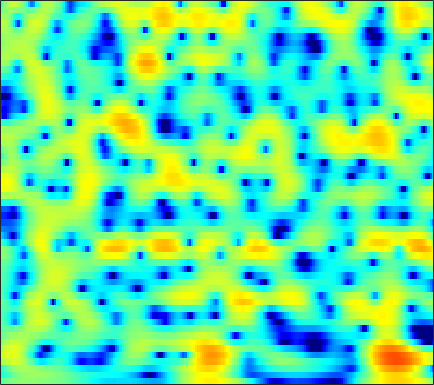

Values plotted in this chart, from the file beside it:
-1.6505, -1.3612, -0.99343, -0.65218, -0.41527, -0.13681, 0.095848, 0.24071, 0.39495, 0.51073, 0.58726, 0.62173, 0.63806, 0.62862, 0.60862, 0.56748, 0.51415, 0.46923, 0.40133, 0.32594, 0.24799, 0.18482, 0.094797, 0.00091265
-5.062, -4.311, -3.385, -2.555, -1.995, -1.333, -0.7624, -0.3916, 0.03106, 0.376, 0.6501, 0.8131, 0.9782, 1.091, 1.144, 1.179, 1.177, 1.154, 1.099, 1.018, 0.9134, 0.8214, 0.6807, 0.5215
-4.509, -3.387, -2.123, -1.085, -0.4378, 0.2672, 0.8098, 1.12, 1.417, 1.591, 1.653, 1.635, 1.54, 1.377, 1.22, 0.9807, 0.7242, 0.5349, 0.2936, 0.0757, -0.1146, -0.2408, -0.3958, -0.5487
1.394, 1.85, 2.396, 2.845, 3.106, 3.335, 3.413, 3.366, 3.156, 2.768, 2.188, 1.627, 0.7027, -0.4277, -1.409, -2.865, -4.389, -5.438, -6.421, -6.646, -6.176, -5.587, -4.75, -4.018
2.791, 3.226, 3.707, 4.053, 4.215, 4.286, 4.17, 3.954, 3.477, 2.764, 1.788, 0.8667, -0.6442, -2.535, -4.243, -6.959, -10.2, -12.77, -15.02, -14.35, -12.39, -10.95, -9.248, -7.787
1.535, 2.274, 3.064, 3.637, 3.929, 4.141, 4.146, 4.016, 3.664, 3.099, 2.316, 1.579, 0.3927, -1.026, -2.233, -4.039, -6.091, -7.822, -10.55, -14.25, -20.79, -34.33, -19.75, -13.26
-0.2051, 0.5475, 1.38, 2.019, 2.377, 2.715, 2.897, 2.932, 2.853, 2.628, 2.264, 1.9, 1.303, 0.589, -0.0155, -0.9032, -1.861, -2.596, -3.555, -4.401, -5.016, -5.25, -5.217, -4.832
-1.298, -0.7872, -0.2152, 0.2474, 0.5321, 0.8433, 1.088, 1.231, 1.368, 1.449, 1.476, 1.454, 1.371, 1.222, 1.069, 0.8172, 0.5198, 0.2757, -0.06821, -0.4106, -0.7378, -0.9664, -1.242, -1.48
-1.287, -1.211, -1.217, -1.3, -1.366, -1.401, -1.306, -1.118, -0.7144, -0.1833, 0.3983, 0.824, 1.335, 1.747, 1.978, 2.18, 2.264, 2.245, 2.119, 1.881, 1.534, 1.199, 0.6486, -0.0369
-1.155, -1.694, -2.742, -4.246, -5.743, -8.269, -10.42, -10.07, -7.286, -4.342, -1.992, -0.601, 0.8629, 1.961, 2.584, 3.188, 3.556, 3.696, 3.713, 3.546, 3.203, 2.829, 2.169, 1.297
-1.696, -2.214, -3.161, -4.43, -5.579, -7.183, -8.199, -7.981, -6.415, -4.295, -2.307, -1.028, 0.3807, 1.477, 2.115, 2.734, 3.103, 3.232, 3.224, 3.017, 2.646, 2.274, 1.694, 1.05
-1.518, -1.698, -2.079, -2.543, -2.868, -3.16, -3.22, -3.035, -2.466, -1.611, -0.6315, 0.1185, 1.067, 1.871, 2.351, 2.787, 2.962, 2.925, 2.624, 2.037, 1.191, 0.4097, -0.7246, -1.725
-0.6428, -1.052, -1.91, -3.102, -4.136, -5.463, -6.165, -5.87, -4.511, -2.713, -0.9638, 0.2119, 1.55, 2.611, 3.209, 3.739, 3.95, 3.872, 3.421, 2.526, 1.052, -0.5734, -3.864, -9.847
-1.407, -2.129, -3.503, -5.481, -7.531, -11.27, -15.52, -14.7, -10.05, -6.459, -3.867, -2.321, -0.6613, 0.6487, 1.426, 2.219, 2.749, 2.965, 3.003, 2.762, 2.255, 1.744, 0.9601, 0.275
-1.88, -2.426, -3.324, -4.377, -5.206, -6.198, -6.91, -7.128, -7.01, -6.5, -5.651, -4.835, -3.632, -2.396, -1.501, -0.3983, 0.5418, 1.124, 1.746, 2.174, 2.431, 2.543, 2.612, 2.619
-1.583, -2.042, -2.817, -3.748, -4.555, -5.784, -7.16, -8.327, -10.02, -11.5, -11.85, -10.95, -8.737, -6.331, -4.678, -2.765, -1.189, -0.2039, 0.8834, 1.743, 2.409, 2.786, 3.157, 3.393
-1.436, -1.848, -2.552, -3.449, -4.272, -5.614, -7.31, -8.909, -11.57, -15.02, -17.37, -15.37, -11.28, -7.932, -5.915, -3.725, -1.956, -0.8439, 0.3794, 1.37, 2.162, 2.63, 3.104, 3.423
-1.364, -1.657, -2.179, -2.863, -3.462, -4.353, -5.311, -5.998, -6.82, -7.375, -7.43, -7.124, -6.302, -5.137, -4.149, -2.819, -1.564, -0.6883, 0.3437, 1.209, 1.895, 2.31, 2.724, 2.997
-0.7505, -0.952, -1.382, -1.971, -2.491, -3.276, -4.128, -4.775, -5.583, -6.133, -6.275, -6.075, -5.367, -4.271, -3.325, -2.038, -0.8074, 0.01136, 0.9428, 1.675, 2.184, 2.442, 2.64, 2.697
0.5517, 0.3377, -0.1304, -0.7748, -1.405, -2.426, -3.709, -4.925, -6.916, -9.576, -12.53, -12.72, -9.314, -5.641, -3.423, -1.097, 0.6623, 1.656, 2.598, 3.144, 3.352, 3.285, 2.938, 2.365
0.6525, 0.3153, -0.3065, -1.083, -1.753, -2.699, -3.67, -4.424, -5.643, -7.105, -8.139, -7.828, -5.513, -2.574, -0.6119, 1.538, 3.118, 3.959, 4.65, 4.828, 4.512, 3.904, 2.541, 0.4334
-2.852, -3.508, -4.777, -6.503, -7.894, -9.339, -9.347, -8.38, -6.777, -5.083, -3.529, -2.393, -0.7949, 0.7587, 1.843, 3.133, 4.134, 4.658, 5.044, 5.028, 4.516, 3.805, 2.354, 0.2294
-7.35, -8.006, -9.487, -11.81, -14.35, -18.72, -17.67, -13.76, -9.685, -6.577, -4.185, -2.673, -0.9103, 0.5774, 1.552, 2.631, 3.463, 3.921, 4.285, 4.37, 4.15, 3.804, 3.101, 2.171
-10.53, -10.63, -10.88, -11.21, -11.38, -11.22, -10.55, -9.691, -8.176, -6.438, -4.727, -3.447, -1.9, -0.5239, 0.3866, 1.426, 2.261, 2.754, 3.221, 3.47, 3.55, 3.479, 3.243, 2.872
-12.9, -12.82, -12.74, -12.75, -12.68, -12.32, -11.53, -10.65, -9.114, -7.393, -5.656, -4.373, -2.823, -1.426, -0.5085, 0.545, 1.413, 1.931, 2.474, 2.842, 3.065, 3.136, 3.131, 3.03
-14.57, -14.39, -14.78, -15.77, -17.03, -19, -18.64, -16.13, -12.26, -9.104, -6.479, -4.858, -3.052, -1.554, -0.6151, 0.4158, 1.235, 1.72, 2.222, 2.586, 2.801, 2.899, 2.953, 2.939
-12.44, -11.87, -11.9, -12.74, -13.86, -15.55, -15.33, -13.18, -9.723, -6.842, -4.521, -3.115, -1.559, -0.3334, 0.4049, 1.194, 1.761, 2.078, 2.356, 2.501, 2.549, 2.538, 2.476, 2.386
-4.872, -4.557, -4.266, -4.179, -4.121, -3.957, -3.549, -3.054, -2.217, -1.288, -0.3731, 0.2355, 0.9621, 1.527, 1.853, 2.147, 2.284, 2.278, 2.131, 1.831, 1.458, 1.133, 0.7212, 0.3864
1.6, 1.667, 1.73, 1.759, 1.76, 1.747, 1.741, 1.731, 1.703, 1.687, 1.652, 1.625, 1.583, 1.519, 1.458, 1.297, 1.037, 0.6937, 0.03247, -0.957, -2.273, -3.445, -4.946, -5.835
4.644, 4.623, 4.52, 4.364, 4.173, 3.828, 3.347, 2.893, 2.154, 1.269, 0.2513, -0.5002, -1.425, -1.984, -2.144, -2.127, -2.124, -2.284, -2.92, -4.173, -6.454, -9.077, -15.43, -30.11
5.335, 5.343, 5.263, 5.029, 4.751, 4.207, 3.422, 2.649, 1.306, -0.541, -3.075, -5.686, -10.38, -13.98, -11.41, -7.546, -5.282, -4.296, -3.764, -3.884, -4.509, -5.246, -6.239, -6.775
3.999, 4.159, 4.257, 4.172, 3.991, 3.554, 2.881, 2.189, 0.969, -0.5778, -2.566, -4.255, -6.571, -7.681, -7.197, -5.659, -4.145, -3.28, -2.485, -2.097, -1.968, -2.02, -2.158, -2.368
1.427, 1.861, 2.298, 2.567, 2.631, 2.525, 2.203, 1.819, 1.166, 0.3993, -0.4055, -0.9688, -1.56, -1.853, -1.861, -1.629, -1.235, -0.919, -0.5309, -0.2532, -0.1315, -0.1125, -0.2335, -0.5305
-1.88, -0.8219, 0.3266, 1.146, 1.51, 1.712, 1.607, 1.377, 0.923, 0.3255, -0.1995, -0.5441, -0.7622, -0.7645, -0.6057, -0.2522, 0.1881, 0.5185, 0.907, 1.219, 1.376, 1.41, 1.273, 0.9565
-5.054, -2.758, -0.7052, 0.5189, 1.034, 1.251, 0.9939, 0.5188, -0.4886, -1.779, -3.203, -3.992, -4.294, -3.57, -2.672, -1.422, -0.3113, 0.3842, 1.127, 1.656, 2.045, 2.2, 2.291, 2.217
-1.833, -0.7704, 0.3347, 1.018, 1.242, 1.132, 0.534, -0.2994, -2.015, -4.682, -9.226, -15.93, -21.26, -10.02, -6.554, -3.737, -2.022, -1.125, -0.2853, 0.303, 0.7761, 1.082, 1.479, 1.797
1.402, 1.615, 1.85, 1.942, 1.881, 1.601, 1.049, 0.4478, -0.5978, -1.942, -3.341, -4.163, -4.64, -4.255, -3.745, -3.104, -2.741, -2.689, -2.875, -3.095, -3.15, -2.805, -1.971, -0.8698
2.518, 2.464, 2.395, 2.305, 2.207, 2.019, 1.746, 1.494, 1.073, 0.6281, 0.1729, -0.1301, -0.4988, -0.8427, -1.127, -1.689, -2.575, -3.639, -5.865, -9.689, -16.04, -14.99, -8.418, -4.398
1.451, 1.246, 1.068, 1.011, 1.03, 1.09, 1.166, 1.203, 1.228, 1.233, 1.213, 1.148, 1.059, 0.8581, 0.635, 0.1685, -0.5814, -1.357, -2.703, -4.231, -5.311, -5.127, -3.788, -2.13
-2.963, -3.493, -3.755, -3.497, -3.071, -2.409, -1.773, -1.359, -0.8834, -0.4906, -0.109, 0.1514, 0.5307, 0.8851, 1.108, 1.339, 1.445, 1.457, 1.414, 1.333, 1.327, 1.407, 1.582, 1.774
-12.92, -16.4, -16.8, -12.9, -10.49, -8.309, -6.886, -6.169, -5.54, -5.152, -4.666, -4.107, -3.095, -1.826, -0.8777, 0.3201, 1.342, 1.97, 2.636, 3.107, 3.445, 3.591, 3.688, 3.621
-14.41, -16.14, -16.58, -14.95, -13.41, -11.77, -10.82, -10.6, -11.11, -12.6, -14.93, -14.92, -11.02, -6.781, -4.275, -1.693, 0.2688, 1.401, 2.56, 3.397, 3.942, 4.182, 4.301, 4.196
-13.5, -14.5, -15.05, -14.52, -13.78, -12.57, -11.68, -11.36, -11.52, -12.44, -13.47, -13.08, -10.07, -6.405, -4.048, -1.481, 0.4947, 1.659, 2.862, 3.711, 4.241, 4.46, 4.5, 4.298
-17.4, -22.48, -29, -19.88, -16.05, -12.81, -10.62, -9.403, -8.12, -7.112, -6.068, -5.134, -3.736, -2.178, -0.9755, 0.517, 1.808, 2.632, 3.489, 4.082, 4.408, 4.479, 4.351, 3.962
-12.03, -13.18, -13.68, -12.65, -11.4, -9.589, -7.941, -6.839, -5.508, -4.285, -3.126, -2.257, -1.107, 0.005521, 0.8055, 1.778, 2.617, 3.137, 3.661, 3.976, 4.074, 3.991, 3.688, 3.132
-6.994, -7.203, -7.277, -7.109, -6.817, -6.275, -5.582, -4.974, -4.099, -3.098, -2.046, -1.262, -0.2073, 0.7698, 1.425, 2.192, 2.806, 3.144, 3.449, 3.561, 3.484, 3.3, 2.866, 2.227
-3.926, -3.952, -4.112, -4.385, -4.613, -4.938, -5.14, -5.081, -4.566, -3.542, -2.228, -1.206, 0.07269, 1.179, 1.861, 2.568, 3.051, 3.275, 3.396, 3.34, 3.109, 2.835, 2.32, 1.637
-1.076, -1.077, -1.425, -2.205, -3.169, -5.093, -8.02, -10.74, -11.13, -7.021, -3.36, -1.32, 0.6624, 2.044, 2.761, 3.352, 3.596, 3.605, 3.409, 3.058, 2.617, 2.245, 1.728, 1.121
1.192, 1.303, 1.12, 0.5025, -0.3071, -1.885, -4.001, -5.521, -5.717, -3.429, -0.8521, 0.7009, 2.191, 3.12, 3.483, 3.551, 3.17, 2.629, 1.595, 0.3887, -0.6708, -1.185, -1.35, -1.221
1.271, 1.618, 1.868, 1.867, 1.739, 1.463, 1.178, 1.057, 1.158, 1.522, 2.042, 2.425, 2.772, 2.835, 2.648, 2.033, 0.8926, -0.4235, -2.951, -6.854, -13.54, -17.3, -10.73, -6.682
0.349, 0.9082, 1.438, 1.78, 1.948, 2.083, 2.174, 2.237, 2.336, 2.426, 2.488, 2.487, 2.388, 2.095, 1.707, 0.9221, -0.2235, -1.353, -3.238, -5.488, -7.506, -8.223, -7.67, -6.369
-0.1605, 0.4202, 1, 1.406, 1.615, 1.808, 1.944, 2.023, 2.096, 2.161, 2.186, 2.161, 2.052, 1.82, 1.545, 1.004, 0.2784, -0.366, -1.329, -2.326, -3.219, -3.749, -4.234, -4.456
0.3042, 0.7073, 1.076, 1.26, 1.299, 1.276, 1.22, 1.197, 1.237, 1.385, 1.602, 1.773, 1.938, 2, 1.957, 1.757, 1.382, 0.983, 0.3121, -0.4963, -1.436, -2.196, -3.269, -4.362
1.598, 1.728, 1.652, 1.291, 0.8515, 0.08269, -0.737, -1.197, -1.287, -0.7625, 0.1562, 0.8972, 1.762, 2.398, 2.701, 2.898, 2.832, 2.611, 2.081, 1.271, 0.1529, -0.9353, -2.803, -5.325
2.338, 2.267, 1.835, 0.94, -0.1348, -2.344, -5.938, -10.21, -13.66, -7.258, -3.008, -0.9387, 0.9823, 2.244, 2.883, 3.403, 3.614, 3.588, 3.3, 2.71, 1.772, 0.8186, -0.88, -3.141
1.101, 1.171, 1.04, 0.5394, -0.137, -1.495, -3.289, -4.57, -5.111, -3.962, -2.253, -1.107, 0.1116, 1.006, 1.525, 2.058, 2.444, 2.631, 2.721, 2.585, 2.186, 1.708, 0.8706, -0.1667
-1.311, -0.4515, 0.4414, 0.9504, 1.086, 1.003, 0.7043, 0.4414, 0.1145, -0.1469, -0.3992, -0.6223, -0.9767, -1.252, -1.273, -0.8849, -0.1278, 0.5161, 1.29, 1.822, 2.07, 2.048, 1.786, 1.281
-3.921, -1.616, 0.456, 1.757, 2.357, 2.77, 2.827, 2.651, 2.132, 1.285, 0.01959, -1.321, -3.894, -7.78, -11.06, -9.561, -5.091, -2.666, -0.4493, 0.9518, 1.775, 2.095, 2.164, 1.901
